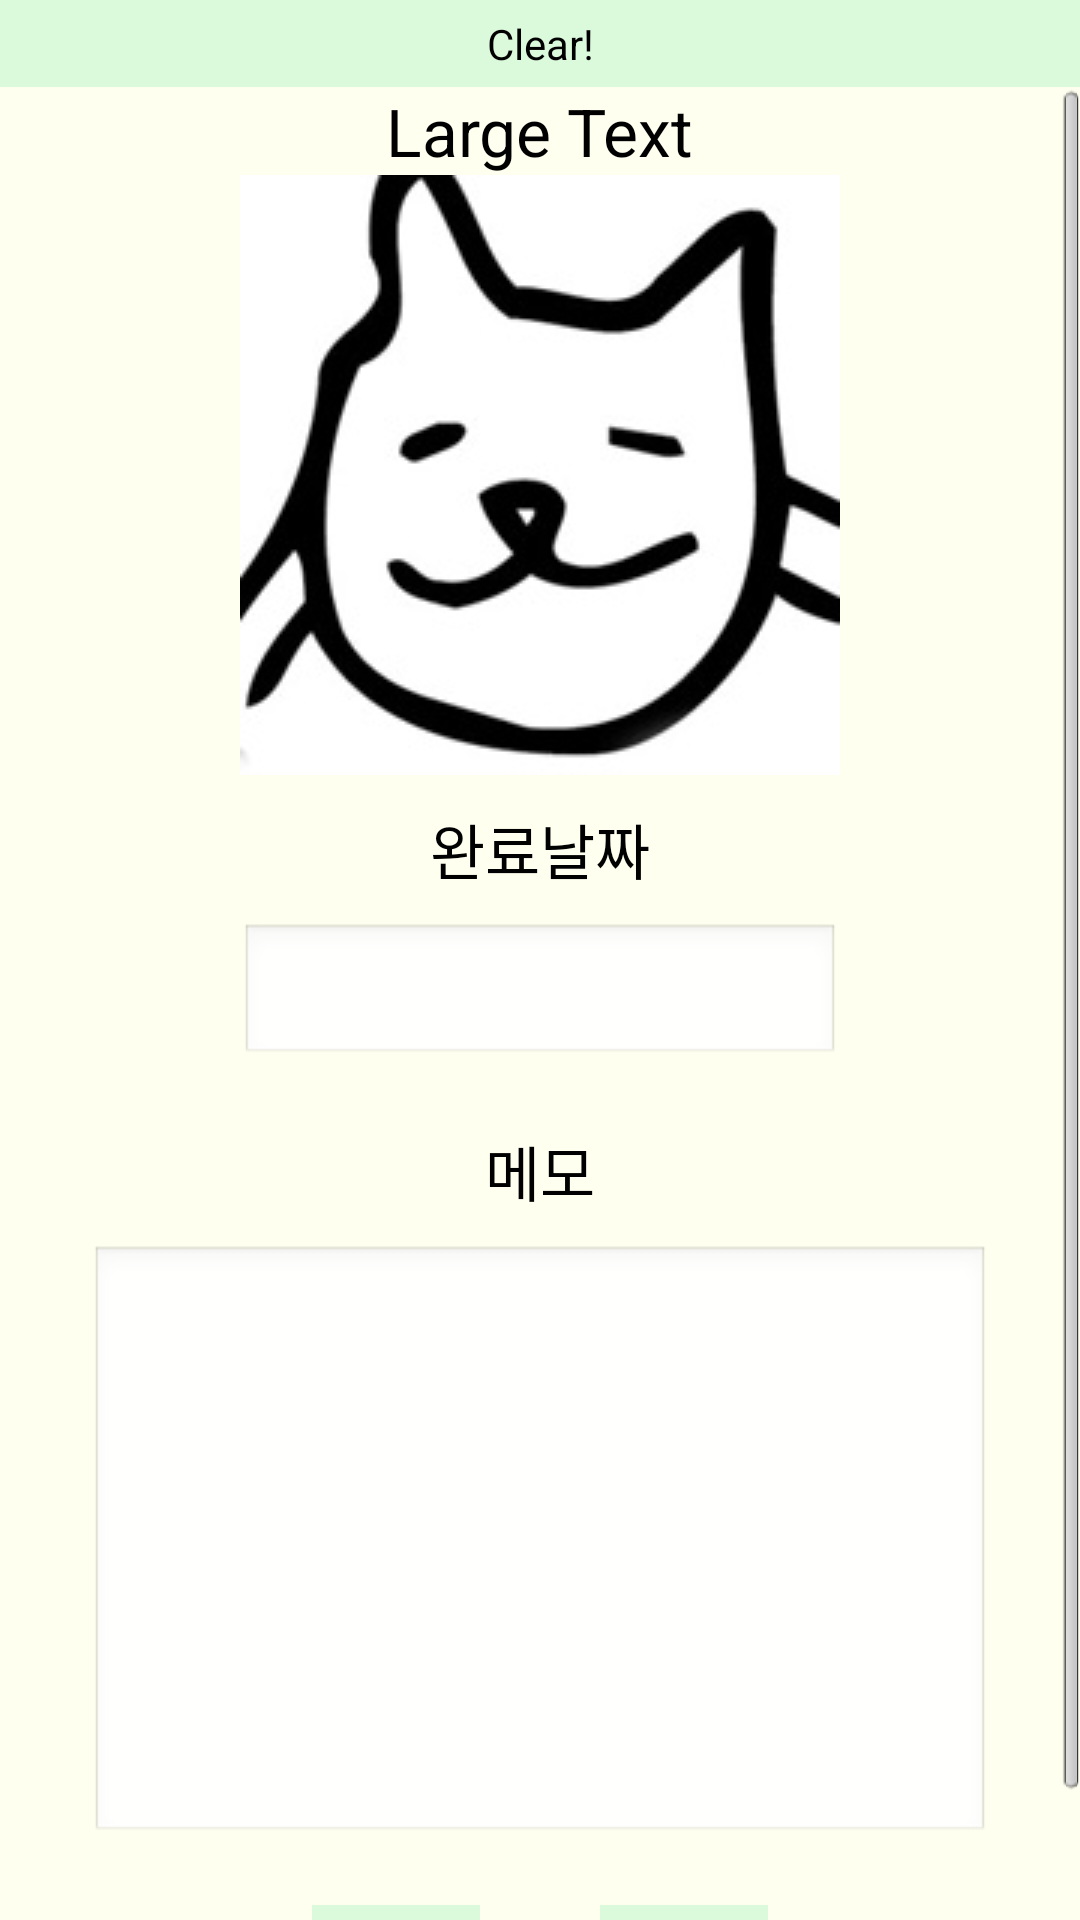

Produce the Android XML layout that renders to this screen, including the resource entries it uses.
<!-- AndroidManifest.xml: application theme AppTheme -->
<!-- res/layout/clear.xml -->
<LinearLayout xmlns:android="http://schemas.android.com/apk/res/android"
    android:layout_width="fill_parent"
    android:layout_height="fill_parent"
    android:background="#FFFFF0"
    android:orientation="vertical" >

    <TextView
        android:layout_width="fill_parent"
        android:layout_height="wrap_content"
       android:background="#dbfadb"
        android:gravity="center_horizontal"
        android:paddingBottom="5dp"
        android:paddingTop="5dp"
        android:text="Clear!"
        android:textColor="#000000" />

    <ScrollView
        android:id="@+id/scrollView1"
        android:layout_width="match_parent"
        android:layout_height="match_parent" >

        <LinearLayout
            android:layout_width="match_parent"
            android:layout_height="match_parent"
            android:gravity="center"
            android:orientation="vertical" >

            <TextView
                android:id="@+id/titletext"
                android:layout_width="wrap_content"
                android:layout_height="wrap_content"
                android:text="Large Text"
                android:textAppearance="?android:attr/textAppearanceLarge" />

            <ImageView
                android:id="@+id/ivImageSelected"
                android:layout_width="200dp"
                android:layout_height="200dp"
                android:src="@drawable/potoselet" />

            <TextView
                android:id="@+id/textWhen"
                android:layout_width="wrap_content"
                android:layout_height="wrap_content"
                android:layout_marginTop="10dp"
                android:text="완료날짜"
                android:textColor="#000000"
                android:textSize="20dp" />

            <EditText
                android:id="@+id/editWhen"
                android:layout_width="200dp"
                android:layout_height="wrap_content"
                android:layout_marginTop="10dp"
                android:ems="10"
                android:gravity="center" />

            <TextView
                android:id="@+id/textMemo"
                android:layout_width="wrap_content"
                android:layout_height="wrap_content"
                android:layout_marginTop="20dp"
                android:text="메모"
                android:textColor="#000000"
                android:textSize="20dp" />

            <EditText
                android:id="@+id/editMemo"
                android:layout_width="300dp"
                android:layout_height="200dp"
                android:layout_marginTop="10dp" />

            <LinearLayout
                android:layout_width="match_parent"
                android:layout_height="wrap_content"
                android:layout_marginTop="20dp"
                android:gravity="center"
                android:orientation="horizontal" >

                <Button
                    android:id="@+id/okbtn"
                    android:layout_width="wrap_content"
                    android:layout_height="wrap_content"
                    android:layout_marginRight="20dp"
                    android:background="#dbfadb"
                    android:padding="15dp"
                    android:text="완료" />

                <Button
                    android:id="@+id/resetbtn"
                    android:layout_width="wrap_content"
                    android:layout_height="wrap_content"
                    android:layout_marginLeft="20dp"
                    android:background="#dbfadb"
                    android:padding="15dp"
                    android:text="취소" />
            </LinearLayout>
        </LinearLayout>
    </ScrollView>

</LinearLayout>
<!-- resources referenced by this layout -->
<resources>
  <!-- drawable potoselet: jpg bitmap (drawable-ldpi, 31149 bytes) -->
  <style name="AppTheme" parent="android:Theme.Light" />
</resources>
